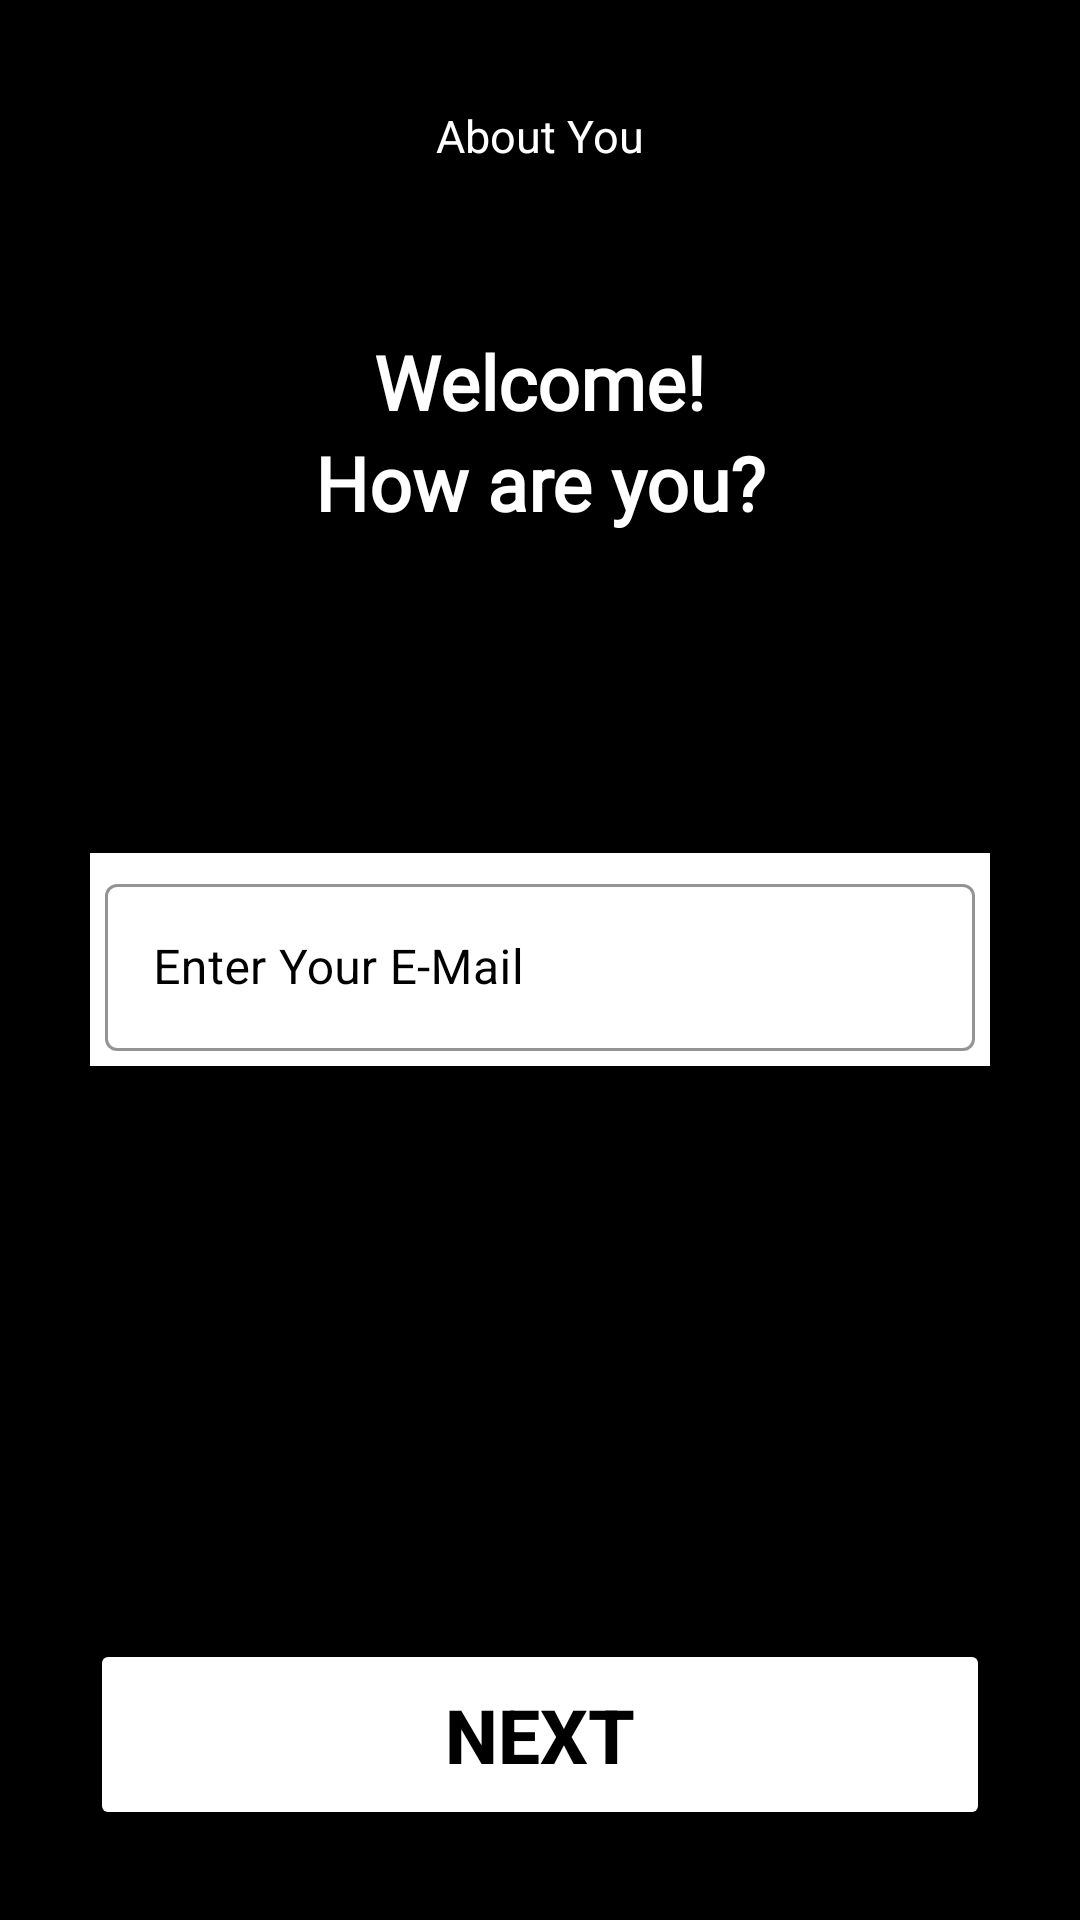

The Android layout XML behind this screen, and the referenced resources:
<!-- AndroidManifest.xml: application theme Theme.OkCupidCopy -->
<!-- res/layout/activity_sign_up_email.xml -->
<RelativeLayout xmlns:android="http://schemas.android.com/apk/res/android"
    xmlns:app="http://schemas.android.com/apk/res-auto"
    xmlns:tools="http://schemas.android.com/tools"
    android:layout_width="match_parent"
    android:layout_height="match_parent"
    android:background="#000000"
    android:padding="30dp"
    tools:context=".HomeActivity">

    <ImageView
        android:id="@+id/ivBackSignUpEmail"
        android:layout_width="wrap_content"
        android:layout_height="wrap_content"
        android:padding="5dp"
        android:src="@drawable/back_arrow" />

    <TextView
        android:id="@+id/tvAboutYouSignUpEmail"
        android:layout_width="wrap_content"
        android:layout_height="wrap_content"
        android:layout_centerHorizontal="true"
        android:padding="5dp"
        android:text="About You"
        android:textColor="#FFF"
        android:textSize="15sp" />

    <TextView
        android:id="@+id/tvWelcome"
        android:layout_width="wrap_content"
        android:layout_height="wrap_content"
        android:layout_below="@+id/tvAboutYouSignUpEmail"
        android:layout_centerHorizontal="true"
        android:layout_marginTop="50dp"
        android:fontFamily="@font/poppins_medium"
        android:text="Welcome!"
        android:textColor="#FFF"
        android:textSize="25sp"
        android:textStyle="bold" />

    <TextView
        android:id="@+id/tvHRU"
        android:layout_width="wrap_content"
        android:layout_height="wrap_content"
        android:layout_below="@+id/tvWelcome"
        android:layout_centerHorizontal="true"
        android:fontFamily="@font/poppins_medium"
        android:text="How are you?"
        android:textColor="#FFF"
        android:textSize="25sp"
        android:textStyle="bold" />

    <com.google.android.material.textfield.TextInputLayout
        android:id="@+id/textInputLayoutEmail"
        style="@style/Widget.MaterialComponents.TextInputLayout.OutlinedBox"
        android:background="@color/white"
        android:layout_width="match_parent"
        android:layout_height="wrap_content"
        android:layout_centerInParent="true"
        android:hint="Enter Your E-Mail"
        android:textColorHint="@color/black"
        app:hintTextColor="@color/black"
        app:boxStrokeColor="@color/black"
        app:startIconDrawable="@drawable/write_icon"
        app:startIconTint="@color/black"
        app:endIconMode="clear_text"
        app:endIconTint="@color/black"
        app:boxStrokeWidthFocused="2dp"
        android:padding="5dp">

        <com.google.android.material.textfield.TextInputEditText
            android:layout_width="match_parent"
            android:layout_height="wrap_content"
            android:id="@+id/etSignUpEmail"
            android:inputType="text"/>


    </com.google.android.material.textfield.TextInputLayout>

    <Button
        android:id="@+id/btnSignUpEmailNext"
        android:layout_width="match_parent"
        android:layout_height="wrap_content"
        android:layout_alignParentBottom="true"
        android:backgroundTint="@color/white"
        android:padding="15dp"
        android:text="NEXT"
        android:textStyle="bold"
        android:textColor="@color/black"
        android:textSize="25sp"/>






</RelativeLayout>
<!-- resources referenced by this layout -->
<resources>
  <style name="Theme.OkCupidCopy" parent="Theme.MaterialComponents.DayNight.NoActionBar">
          
          <item name="colorPrimary">@color/purple_500</item>
          <item name="colorPrimaryVariant">@color/purple_700</item>
          <item name="colorOnPrimary">@color/white</item>
          
          <item name="colorSecondary">@color/teal_200</item>
          <item name="colorSecondaryVariant">@color/teal_700</item>
          <item name="colorOnSecondary">@color/black</item>
          
          <item name="android:statusBarColor" tools:targetApi="l">?attr/colorPrimaryVariant</item>
          
      </style>
  <!-- not gathered from this repository: default colours our renderer supplied (Android Studio template values) -->
  <color name="purple_500">#FF6200EE</color>
  <color name="purple_700">#FF3700B3</color>
  <color name="teal_200">#FF03DAC5</color>
  <color name="teal_700">#FF018786</color>
  <color name="black">#FF000000</color>
  <color name="white">#FFFFFFFF</color>
</resources>
